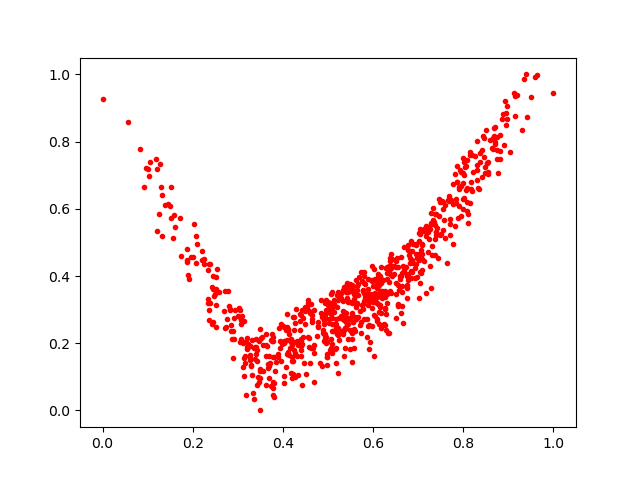

Data behind this chart, as committed beside it:
0.63474673, 0.41491047
0.2528, 0.4212
0.4019, 0.2016
0.7525, 0.622
0.2379, 0.3201
0.7227, 0.471
0.4397, 0.1788
0.6313, 0.3197
0.2723, 0.2442
0.2806, 0.3116
0.1871, 0.449
0.853, 0.7355
0.8077, 0.7442
0.3962, 0.2585
0.3687, 0.1633
0.4686, 0.2991
0.8092, 0.6607
0.528, 0.3347
0.6618, 0.2894
0.7283, 0.5542
0.8645, 0.7801
0.4059, 0.2398
0.6773, 0.4778
0.2823, 0.2974
0.5882, 0.3431
0.2899, 0.2362
0.2195, 0.4755
0.771, 0.5697
0.5175, 0.1407
0.6069, 0.3419
0.4461, 0.1421
0.8966, 0.9067
0.8298, 0.7166
0.6841, 0.4153
0.3037, 0.3051
0.6845, 0.5043
0.7767, 0.6743
0.5049, 0.1809
0.1215, 0.5353
0.5203, 0.3432
0.8681, 0.8398
0.3451, 0.1008
0.4497, 0.2962
0.6262, 0.3052
0.2927, 0.2993
0.4215, 0.1465
0.8305, 0.8019
0.7394, 0.532
0.3669, 0.1265
0.695, 0.4348
0.328, 0.1486
0.6239, 0.2574
0.5896, 0.3599
0.4178, 0.2023
0.493, 0.3196
0.4163, 0.1863
0.93, 0.8332
0.558, 0.1845
0.7022, 0.447
0.8913, 0.7893
0.6756, 0.3656
... 699 more rows
